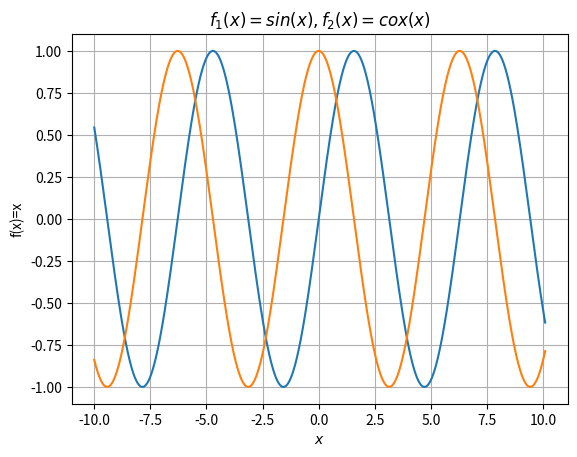

This figure's Python source:
import numpy as np
import matplotlib.pyplot as plt

x = np.arange(-10, 10.1, 0.01)
plt.plot(x, np.sin(x), x, np.cos(x),)
plt.xlabel(r'$x$')
plt.ylabel(r'f(x)=x')
plt.title(r'$f_1(x)=sin(x), f_2(x)=cox(x)$')
plt.grid()
plt.savefig('graf_cos.pdf')
plt.show()

